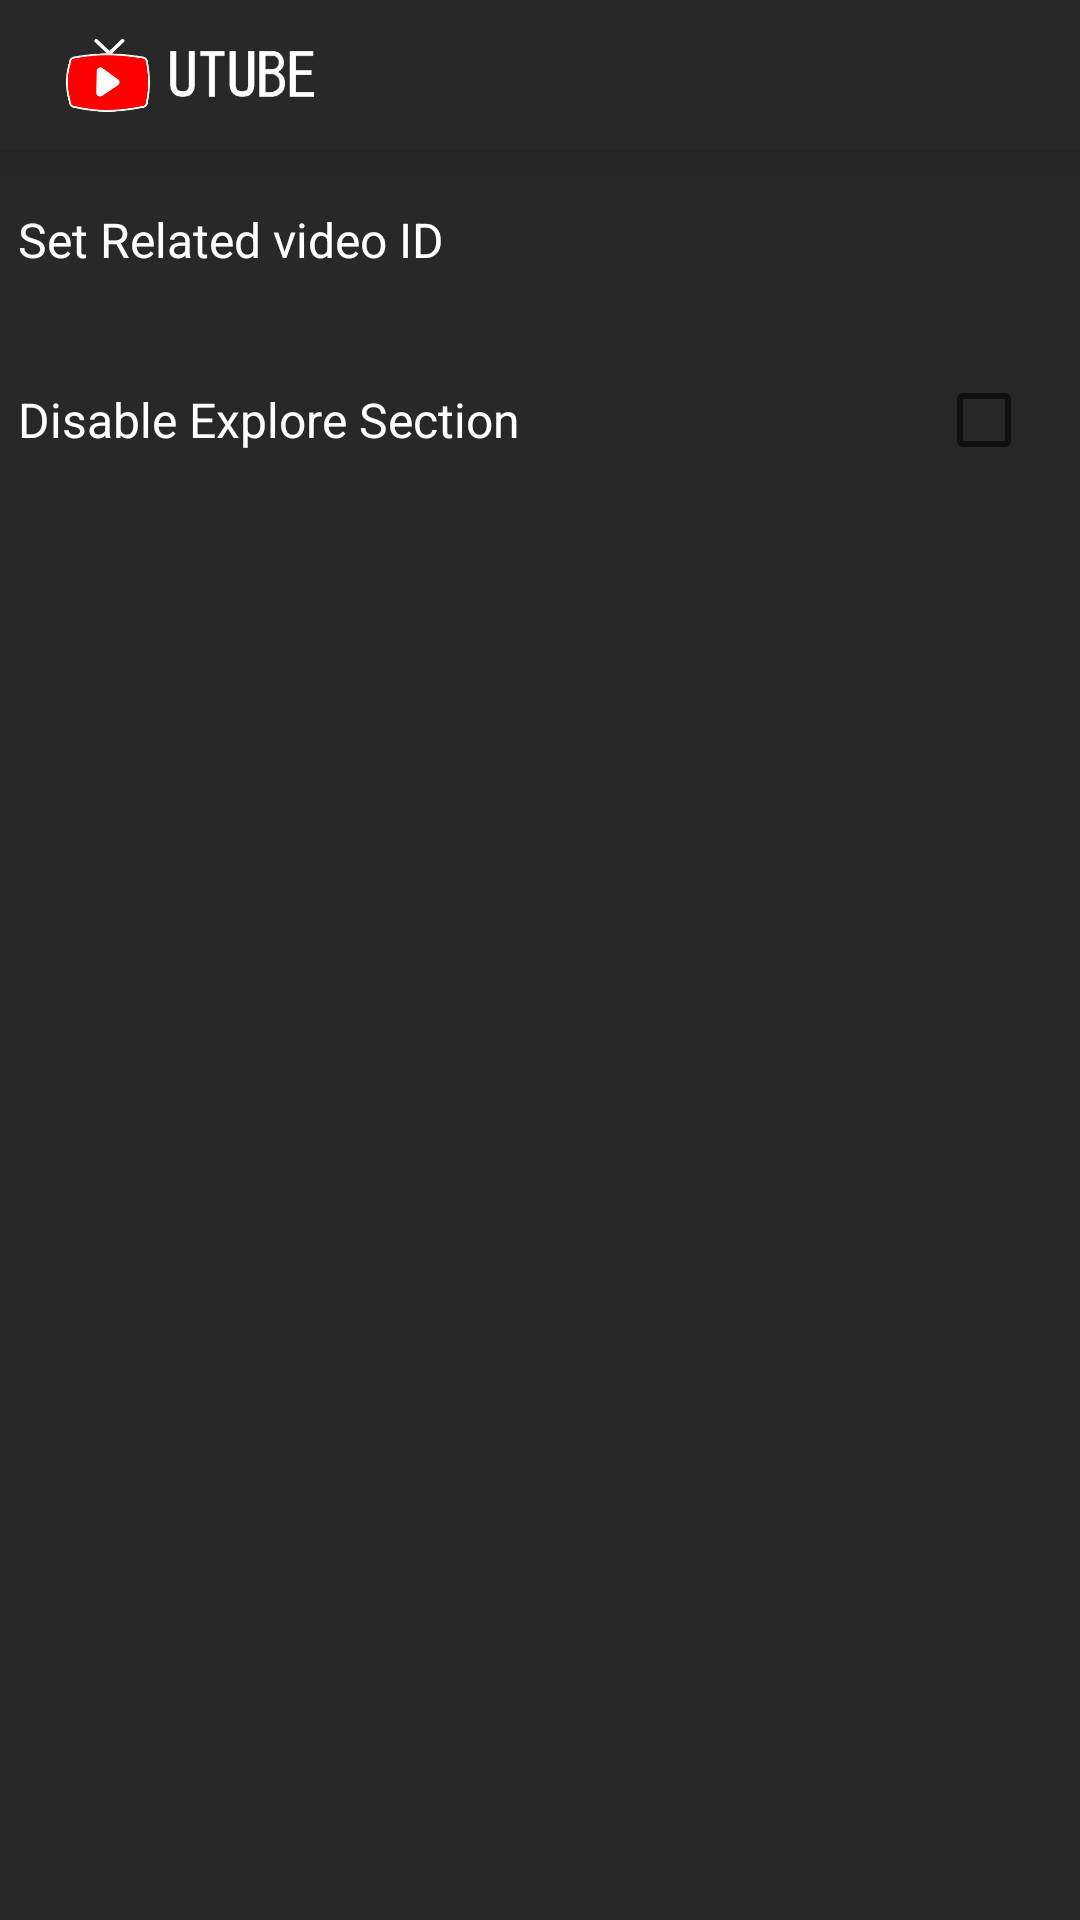

This screen was rendered from an Android layout file. Write that file and the resources it references.
<!-- AndroidManifest.xml: activity theme Theme.UTUBE.NoActionBar -->
<!-- res/layout/activity_setting.xml -->
<?xml version="1.0" encoding="utf-8"?>
<LinearLayout xmlns:android="http://schemas.android.com/apk/res/android"
    xmlns:app="http://schemas.android.com/apk/res-auto"
    xmlns:tools="http://schemas.android.com/tools"
    android:orientation="vertical"
    android:layout_width="match_parent"
    android:layout_height="match_parent"
    android:background="@color/dark_color"
    tools:context=".Activity.SettingActivity">

    <include layout="@layout/home_app_bar"/>

    <LinearLayout
        android:layout_width="match_parent"
        android:layout_height="wrap_content"
        android:id="@+id/videoIdSetUp_settting"
        android:orientation="vertical">

        <LinearLayout
            android:layout_width="match_parent"
            android:layout_height="60dp"
            android:orientation="vertical">

            <TextView
                android:layout_width="match_parent"
                android:layout_height="match_parent"
                android:text="Set Related video ID"
                android:textColor="@color/white"
                android:textSize="16dp"
                android:gravity="center|left"
                android:padding="6dp"/>

        </LinearLayout>



        <LinearLayout
            android:layout_width="match_parent"
            android:layout_height="wrap_content"
            android:orientation="vertical"
            android:visibility="gone"
            android:id="@+id/relatedVideoID_setting">

            <EditText
                android:layout_width="match_parent"
                android:layout_height="wrap_content"
                android:id="@+id/videoId"
                android:textColor="@color/white"
                android:hint="Only One Video Id "
                android:textColorHint="@color/white"
                tools:ignore="MissingConstraints" />

            <TextView
                android:id="@+id/button_set"
                android:layout_width="100dp"
                android:layout_height="40dp"
                android:layout_marginLeft="4dp"
                android:layout_marginTop="4dp"
                android:background="@drawable/previoius_buttondesign"
                android:layout_gravity="center|right"
                android:gravity="center"
                android:text="set"
                android:textColor="@color/white"
                android:textSize="20dp"
                app:layout_constraintEnd_toEndOf="parent"
                app:layout_constraintHorizontal_bias="0.948"
                app:layout_constraintStart_toStartOf="parent"
                app:layout_constraintTop_toBottomOf="@+id/videoId" />

        </LinearLayout>


    </LinearLayout>

    <LinearLayout
        android:layout_width="match_parent"
        android:layout_height="wrap_content"
        android:id="@+id/ExploreSetUp_settting"
        android:orientation="vertical">

        <LinearLayout
            android:layout_width="match_parent"
            android:layout_height="60dp"
            android:weightSum="4"
            android:gravity="center"
            android:orientation="horizontal">

            <TextView
                android:layout_width="match_parent"
                android:layout_height="match_parent"
                android:text="Disable Explore Section"
                android:textColor="@color/white"
                android:layout_weight="4"
                android:textSize="16dp"
                android:gravity="center|left"
                android:padding="6dp"/>

            <CheckBox
                android:layout_width="wrap_content"
                android:layout_height="wrap_content"
                android:layout_weight="0"
                android:id="@+id/exploreSwitch_setting"
                tools:ignore="UseSwitchCompatOrMaterialXml" />

        </LinearLayout>


    </LinearLayout>









</LinearLayout>
<!-- res/layout/home_app_bar.xml (included above) -->
<?xml version="1.0" encoding="utf-8"?>
<androidx.appcompat.widget.Toolbar
    xmlns:android="http://schemas.android.com/apk/res/android" android:layout_width="match_parent"
    android:background="@color/dark_color"
    android:id="@+id/toolbar"
    android:elevation="6dp"
    android:layout_height="50dp">

         <LinearLayout
            android:layout_width="match_parent"
            android:layout_height="match_parent"
            android:layout_weight="1"
            android:gravity="center|left"
            android:weightSum="6"
            android:orientation="horizontal">

            <ImageView
                android:layout_width="40dp"
                android:layout_height="40dp"
                android:padding="6dp"
                android:src="@drawable/utube_appbar"/>

            <ImageView
                android:layout_width="50dp"
                android:layout_height="match_parent"
                android:src="@drawable/utube"
                android:gravity="center|left"
                android:textColor="#FFFFFF"
                android:textSize="22dp" />


        </LinearLayout>




</androidx.appcompat.widget.Toolbar>
<!-- resources referenced by this layout -->
<resources>
  <color name="dark_color">#282828</color>
  <color name="white">#FFFFFFFF</color>
  <!-- drawable previoius_buttondesign (drawable) -->
  <?xml version="1.0" encoding="utf-8"?>
  <shape xmlns:android="http://schemas.android.com/apk/res/android">
  
      <solid android:color="#282828"/>
      <corners android:radius="20dp"/>
      <stroke android:width="1dp"
          android:color="@color/white"/>
  
  </shape>
  <!-- drawable utube: png bitmap (drawable, 2639 bytes) -->
  <!-- drawable utube_appbar: png bitmap (drawable, 8462 bytes) -->
  <style name="Theme.UTUBE.NoActionBar">
          <item name="windowActionBar">false</item>
          <item name="windowNoTitle">true</item>
      </style>
</resources>
